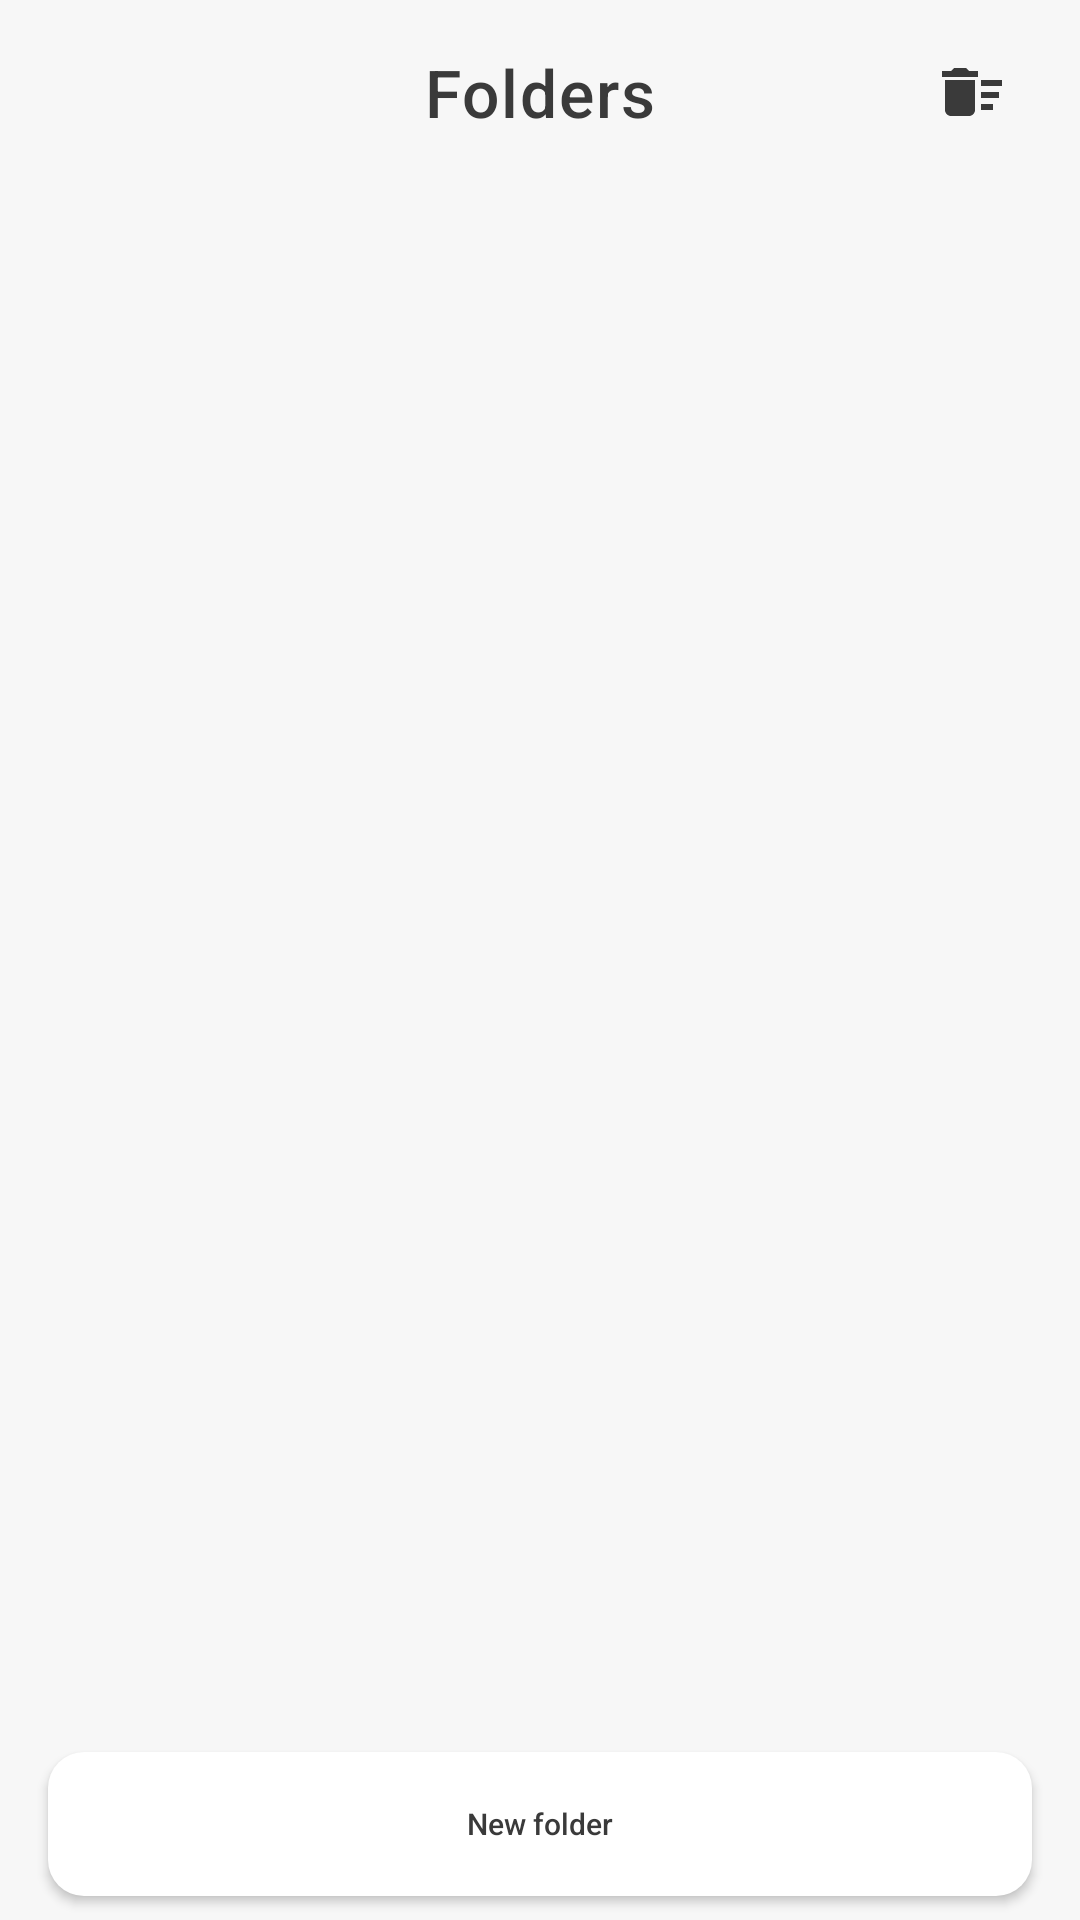

This screen was rendered from an Android layout file. Write that file and the resources it references.
<!-- AndroidManifest.xml: application theme Theme.Note_MVVM -->
<!-- res/layout/fragment_category.xml -->
<?xml version="1.0" encoding="utf-8"?>
<layout
    xmlns:android="http://schemas.android.com/apk/res/android"
    xmlns:app="http://schemas.android.com/apk/res-auto"
    >

    <data>
       <variable
           name="viewModel"
           type="com.lomu.note_mvvm.viewModel.subViewModel.CategoryViewModel"
           />
    </data>

    <androidx.constraintlayout.widget.ConstraintLayout
        android:layout_width="match_parent"
        android:layout_height="match_parent"
        android:background="@color/theme_dark"
        >

        <TextView
            android:id="@+id/textView6"
            android:layout_width="wrap_content"
            android:layout_height="wrap_content"
            android:layout_marginTop="@dimen/margin_16"
            style="@style/text_title_page"
            android:text="@string/folders"
            app:layout_constraintEnd_toEndOf="parent"
            app:layout_constraintStart_toStartOf="parent"
            app:layout_constraintTop_toTopOf="parent" />

        <ImageButton
            android:id="@+id/imageButton"
            android:layout_width="wrap_content"
            android:layout_height="wrap_content"
            android:background="@android:color/transparent"
            app:layout_constraintBottom_toBottomOf="@+id/textView6"
            app:layout_constraintEnd_toEndOf="parent"
            android:layout_marginEnd="@dimen/margin_24"
            app:layout_constraintTop_toTopOf="@+id/textView6"
            app:srcCompat="@drawable/ic_baseline_delete_sweep_24"
            app:tint="@color/white"
            android:onClick="@{() -> viewModel.onClickButtonDeleteAll(true)}"
            />

        <Button
            android:id="@+id/button3"
            android:layout_width="@dimen/zero"
            android:onClick="@{() -> viewModel.onClickCreateCategoryToShowDialog(true)}"
            android:layout_height="wrap_content"
            android:layout_marginHorizontal="@dimen/margin_16"
            android:background="@drawable/button_add_new_folder"
            android:backgroundTint="@color/theme_primary_dark"
            android:drawableTop="@drawable/ic_baseline_add_circle_24"
            android:text="@string/new_folder"
            android:textAllCaps="false"
            android:textColor="@color/white"
            android:textSize="@dimen/text_10"
            app:backgroundTint="@color/theme_primary_dark"
            app:drawableTint="@color/float_button"
            app:layout_constraintBottom_toBottomOf="parent"
            app:layout_constraintEnd_toEndOf="parent"
            android:layout_marginBottom="@dimen/margin_8"
            app:layout_constraintStart_toStartOf="parent"
            app:layout_constraintVertical_chainStyle="spread_inside" />

        <androidx.recyclerview.widget.RecyclerView
            android:id="@+id/recyclerFolder"
            android:layout_width="@dimen/zero"
            android:layout_height="@dimen/zero"
            android:layout_marginHorizontal="@dimen/margin_12"
            android:layout_marginTop="@dimen/margin_16"
            android:orientation="vertical"
            android:layout_marginBottom="@dimen/margin_8"
            app:layoutManager="androidx.recyclerview.widget.LinearLayoutManager"
            app:layout_constraintBottom_toTopOf="@+id/button3"
            app:layout_constraintEnd_toEndOf="parent"
            app:layout_constraintStart_toStartOf="parent"
            app:layout_constraintTop_toBottomOf="@+id/textView6" />


    </androidx.constraintlayout.widget.ConstraintLayout>
</layout>
<!-- resources referenced by this layout -->
<resources>
  <color name="float_button">#F9A501</color>
  <color name="theme_dark">#000000</color>
  <color name="theme_primary_dark">#1F1F1F</color>
  <color name="white">#FFFFFFFF</color>
  <dimen name="margin_12">12dp</dimen>
  <dimen name="margin_16">16dp</dimen>
  <dimen name="margin_24">24dp</dimen>
  <dimen name="margin_8">8dp</dimen>
  <dimen name="text_10">10sp</dimen>
  <dimen name="zero">0dp</dimen>
  <!-- drawable button_add_new_folder (drawable) -->
  <?xml version="1.0" encoding="utf-8"?>
  <shape xmlns:android="http://schemas.android.com/apk/res/android">
      <corners
          android:radius="@dimen/margin_12"
          />
      <solid
          android:color="@color/theme_primary_dark"
          />
  </shape>
  <!-- drawable ic_baseline_delete_sweep_24 (drawable) -->
  <vector android:height="24dp" android:tint="@color/black_1"
      android:viewportHeight="24" android:viewportWidth="24"
      android:width="24dp" xmlns:android="http://schemas.android.com/apk/res/android">
      <path android:fillColor="@android:color/white" android:pathData="M15,16h4v2h-4zM15,8h7v2h-7zM15,12h6v2h-6zM3,18c0,1.1 0.9,2 2,2h6c1.1,0 2,-0.9 2,-2L13,8L3,8v10zM14,5h-3l-1,-1L6,4L5,5L2,5v2h12z"/>
  </vector>
  <string name="folders">Folders</string>
  <string name="new_folder">New folder</string>
  <style name="text_title_page">
          <item name="android:textColor">@color/white</item>
          <item name="android:letterSpacing">0.03</item>
          <item name="android:textSize">@dimen/text_22</item>
          <item name="android:fontFamily">sans-serif-medium</item>
      </style>
  <style name="Theme.Note_MVVM" parent="Theme.MaterialComponents.DayNight.NoActionBar">
          
          <item name="colorPrimary">@color/theme_dark</item>
          <item name="colorPrimaryVariant">@color/theme_dark</item>
          <item name="colorOnPrimary">@color/white</item>
          
          <item name="colorSecondary">@color/float_button</item>
          <item name="colorSecondaryVariant">@color/float_button</item>
          <item name="colorOnSecondary">@color/theme_dark</item>
          
          <item name="android:statusBarColor" tools:targetApi="l">?attr/colorPrimaryVariant</item>
          
      </style>
  <color name="black_1">#000000</color>
  <dimen name="text_22">22sp</dimen>
</resources>
